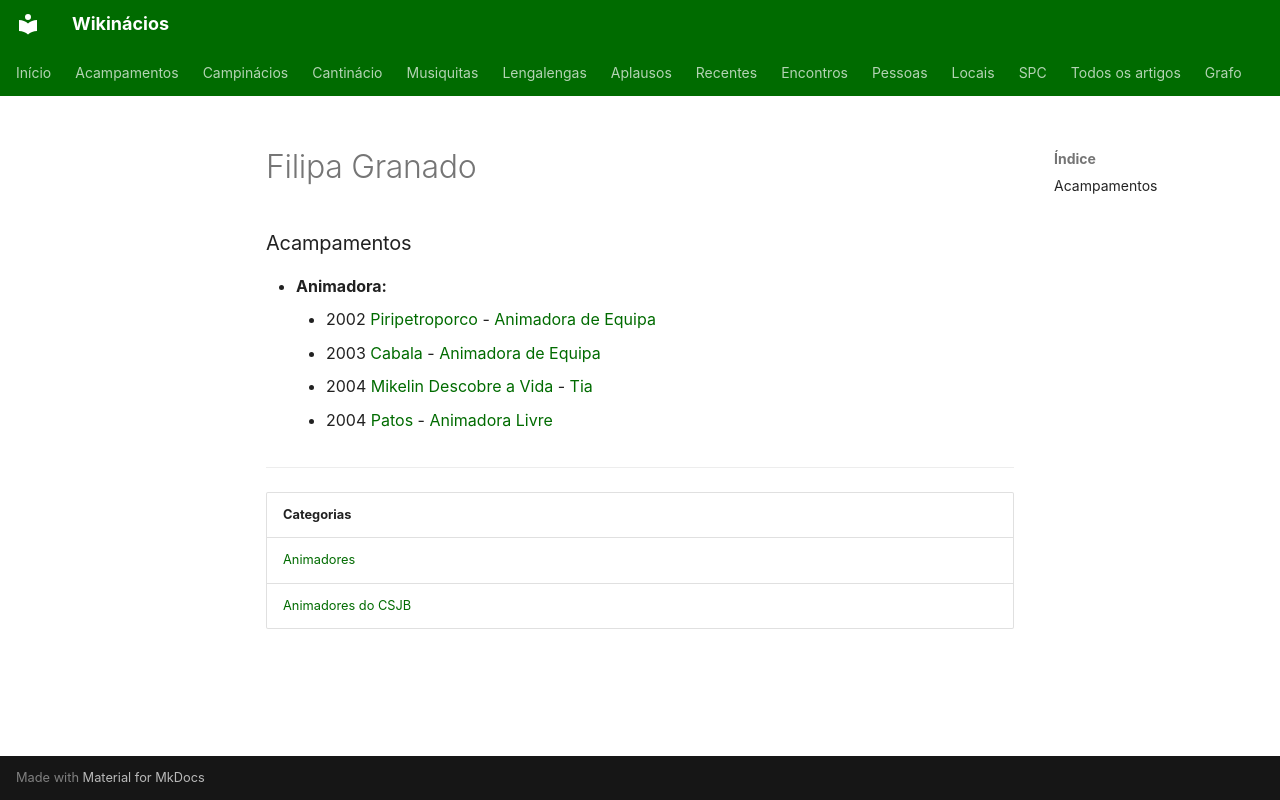

repository: neteinstein/Campinacios · page: Pessoas/F/Filipa Granado.html · generator: mkdocs

# Filipa Granado

### Acampamentos

- **Animadora:**
    - 2002 [Piripetroporco](../../Acampamentos/2002/Piripetroporco.md) - [Animadora de Equipa](../../Cargos/Animador%20de%20Equipa.md)
    - 2003 [Cabala](../../Acampamentos/2003/Cabala.md) - [Animadora de Equipa](../../Cargos/Animador%20de%20Equipa.md)
    - 2004 [Mikelin Descobre a Vida](../../Acampamentos/2004/Mikelin%20Descobre%20a%20Vida.md) - [Tia](../../Cargos/Tio.md)
    - 2004 [Patos](../../Acampamentos/2004/Patos.md) - [Animadora Livre](../../Cargos/Animador%20Livre.md)

---

| Categorias |
| --- |
| [Animadores](../../Categorias/Animadores.md) |
| [Animadores do CSJB](../../Categorias/Animadores%20do%20CSJB.md) |
